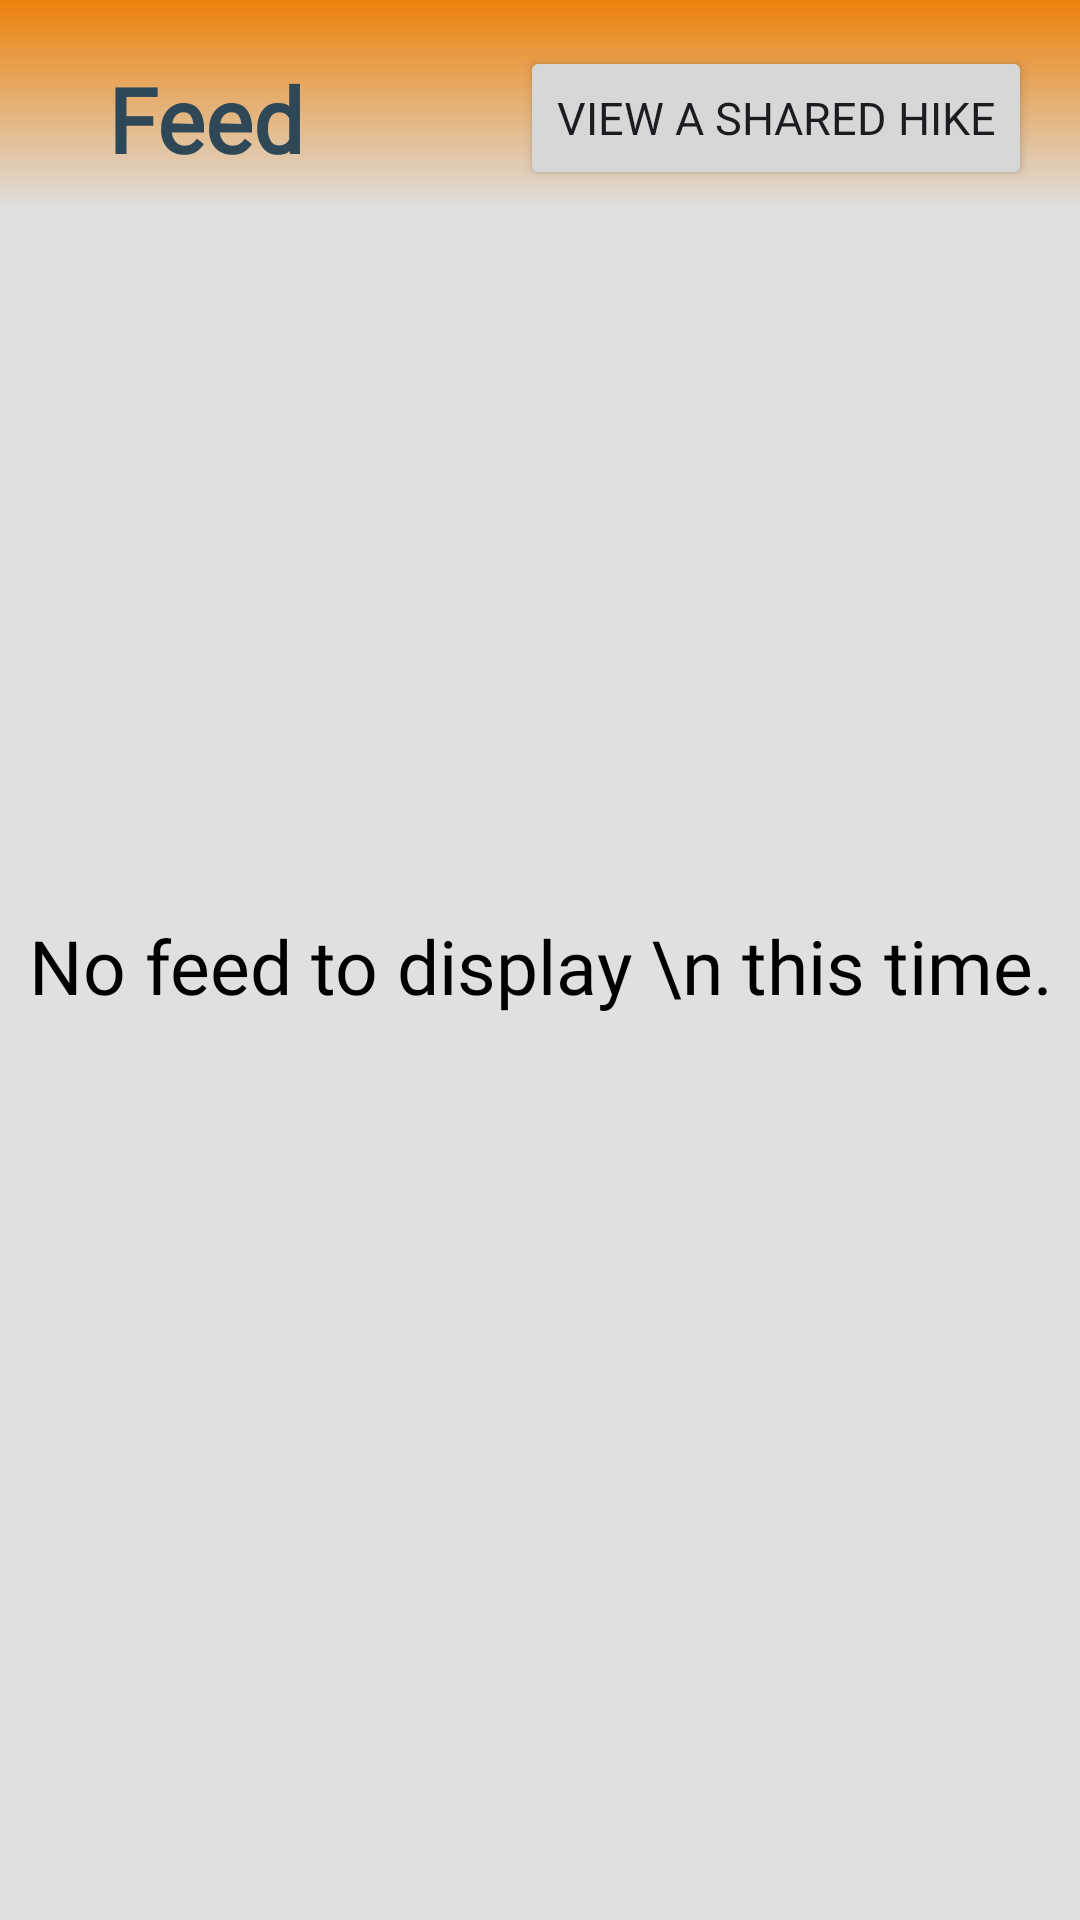

The Android layout XML behind this screen, and the referenced resources:
<!-- AndroidManifest.xml: application theme Theme.Hikelowna -->
<!-- res/layout/fragment_home.xml -->
<androidx.constraintlayout.widget.ConstraintLayout xmlns:android="http://schemas.android.com/apk/res/android"
    xmlns:app="http://schemas.android.com/apk/res-auto"
    android:layout_width="match_parent"
    android:layout_height="match_parent"
    android:background="@color/gainsboro">

    
    <View
        android:id="@+id/banner"
        android:layout_width="match_parent"
        android:layout_height="70dp"
        android:background="@drawable/gradient_top_fade_nav"
        app:layout_constraintEnd_toEndOf="parent"
        app:layout_constraintStart_toStartOf="parent"
        app:layout_constraintTop_toTopOf="parent" />

    
    <Button
        android:id="@+id/importSharedHike"
        android:layout_width="wrap_content"
        android:layout_height="wrap_content"
        android:layout_marginEnd="16dp"
        android:fontFamily="@font/nexaheavy"
        android:text="View a Shared Hike"
        android:textSize="15dp"
        app:layout_constraintBottom_toBottomOf="@+id/welcomeText"
        app:layout_constraintEnd_toEndOf="parent"
        app:layout_constraintTop_toTopOf="@+id/welcomeText"
        app:layout_constraintVertical_bias="0.555" />

    <TextView
        android:id="@+id/welcomeText"
        android:layout_width="wrap_content"
        android:layout_height="wrap_content"
        android:layout_marginLeft="16dp"
        android:layout_marginBottom="-60dp"
        android:fontFamily="@font/nexaheavy"
        android:paddingHorizontal="20dp"
        android:text="Feed"
        android:textAlignment="center"
        android:textColor="@color/darkslategrey"
        android:textSize="30sp"
        android:textStyle="bold"
        app:layout_constraintBottom_toTopOf="@+id/banner"
        app:layout_constraintStart_toStartOf="parent" />

    <TextView
        android:id="@+id/feedMessage"
        android:layout_width="wrap_content"
        android:layout_height="wrap_content"
        android:fontFamily="@font/nexaheavy"
        android:gravity="center"
        android:text="No feed to display \n this time."
        android:textColor="@color/black"
        android:textSize="25sp"
        app:layout_constraintBottom_toBottomOf="@+id/scrollView3"
        app:layout_constraintEnd_toEndOf="parent"
        app:layout_constraintStart_toStartOf="parent"
        app:layout_constraintTop_toTopOf="@+id/scrollView3"
        app:layout_constraintVertical_bias="0.30" />


    <ScrollView
        android:id="@+id/scrollView3"
        android:layout_width="match_parent"
        android:layout_height="match_parent"
        android:layout_marginTop="76dp"
        app:layout_constraintEnd_toEndOf="parent"
        app:layout_constraintStart_toStartOf="parent"
        app:layout_constraintTop_toBottomOf="@+id/banner">

        <LinearLayout

            android:id="@+id/feedContainer"
            android:layout_width="match_parent"
            android:layout_height="wrap_content"
            android:orientation="vertical">


        </LinearLayout>
    </ScrollView>
</androidx.constraintlayout.widget.ConstraintLayout>
<!-- resources referenced by this layout -->
<resources>
  <color name="black">#FF000000</color>
  <color name="darkslategrey">#2f4858</color>
  <color name="gainsboro">#dfe0df</color>
  <!-- drawable gradient_top_fade_nav (drawable) -->
  <?xml version="1.0" encoding="utf-8"?>
  <layer-list xmlns:android="http://schemas.android.com/apk/res/android">
      
      <item>
          <shape>
              <gradient
                  android:startColor="@color/maincolor"
                  android:endColor="#00000000"
                  android:angle="-90" />
              android:useLevel="false" />
          </shape>
      </item>
  </layer-list>
  <style name="Theme.Hikelowna" parent="Base.Theme.Hikelowna" />
  <color name="maincolor">#EB810A</color>
  <style name="Base.Theme.Hikelowna" parent="Theme.Material3.DayNight.NoActionBar">
          
          
      </style>
</resources>
